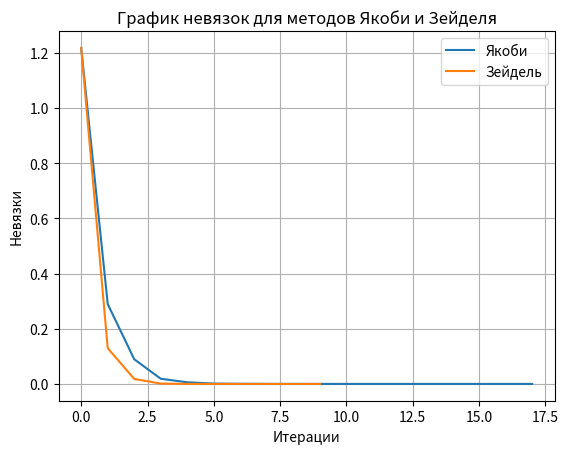

Write the Python code that produced this figure.
import matplotlib.pyplot as plt


def dot_product(v1, v2):
    return sum(x * y for x, y in zip(v1, v2))


def vector_subtraction(v1, v2):
    return [x - y for x, y in zip(v1, v2)]


def vector_addition(v1, v2):
    return [x + y for x, y in zip(v1, v2)]


def scalar_division(vector, scalar):
    return [x / scalar for x in vector]


def matrix_vector_product(matrix, vector):
    return [dot_product(row, vector) for row in matrix]


def plot_residuals(residuals_jacobi, residuals_zeidel):
    plt.plot(range(len(residuals_jacobi)), residuals_jacobi, label='Якоби')
    plt.plot(range(len(residuals_zeidel)), residuals_zeidel, label='Зейдель')
    plt.xlabel('Итерации')
    plt.ylabel('Невязки')
    plt.title('График невязок для методов Якоби и Зейделя')
    plt.legend()
    plt.grid(True)
    plt.show()


def jacobi_method(A, b, x0, epsilon):
    n = len(A)
    x = [0] * n
    residuals = []
    iteration = 0

    while True:
        x_new = []
        for i in range(n):
            s = b[i] - sum(A[i][j] * x0[j] for j in range(n) if i != j)
            x_new.append(s / A[i][i])

        residual = max(abs(a - b) for a, b in zip(x_new, x0))
        residuals.append(residual)
        iteration += 1

        if residual < epsilon:
            return x_new, residuals, iteration

        x0 = x_new


def zeidel_method(A, b, x0, epsilon):
    n = len(A)
    x = [0] * n
    residuals = []
    iteration = 0

    while True:
        x_new = x0.copy()

        for i in range(n):
            new_val = (b[i] - sum(A[i][j] * x_new[j] for j in range(n) if i != j)) / A[i][i]
            x_new[i] = new_val

        residual = max(abs(a - b) for a, b in zip(x_new, x0))
        residuals.append(residual)
        iteration += 1

        if residual < epsilon:
            return x_new, residuals, iteration

        x0 = x_new


A = [[12.14, 1.32, -0.78, -2.75],
     [-0.89, 16.75, 1.88, -1.55],
     [2.65, -1.27, -15.64, -0.64],
     [2.44, 1.52, 1.93, -11.43]]

b = [14.78, -12.14, -11.65, 4.26]

# Начальное решение системы
x0 = [0, 0, 0, 0]
epsilon = 1e-10

x_sol_jacobi, residuals_jacobi, iterations_jacobi = jacobi_method(A, b, x0, epsilon)
print('Решение используя метод Якоби:', x_sol_jacobi)
print('Точность:', epsilon)
print('Номер элемента при точности:', iterations_jacobi)

x_sol_zeidel, residuals_zeidel, iterations_zeidel = zeidel_method(A, b, x0, epsilon)
print('Решение используя метод Зейделя:', x_sol_zeidel)
print('Точность:', epsilon)
print('Номер элемента при точности:', iterations_zeidel)

plot_residuals(residuals_jacobi, residuals_zeidel)